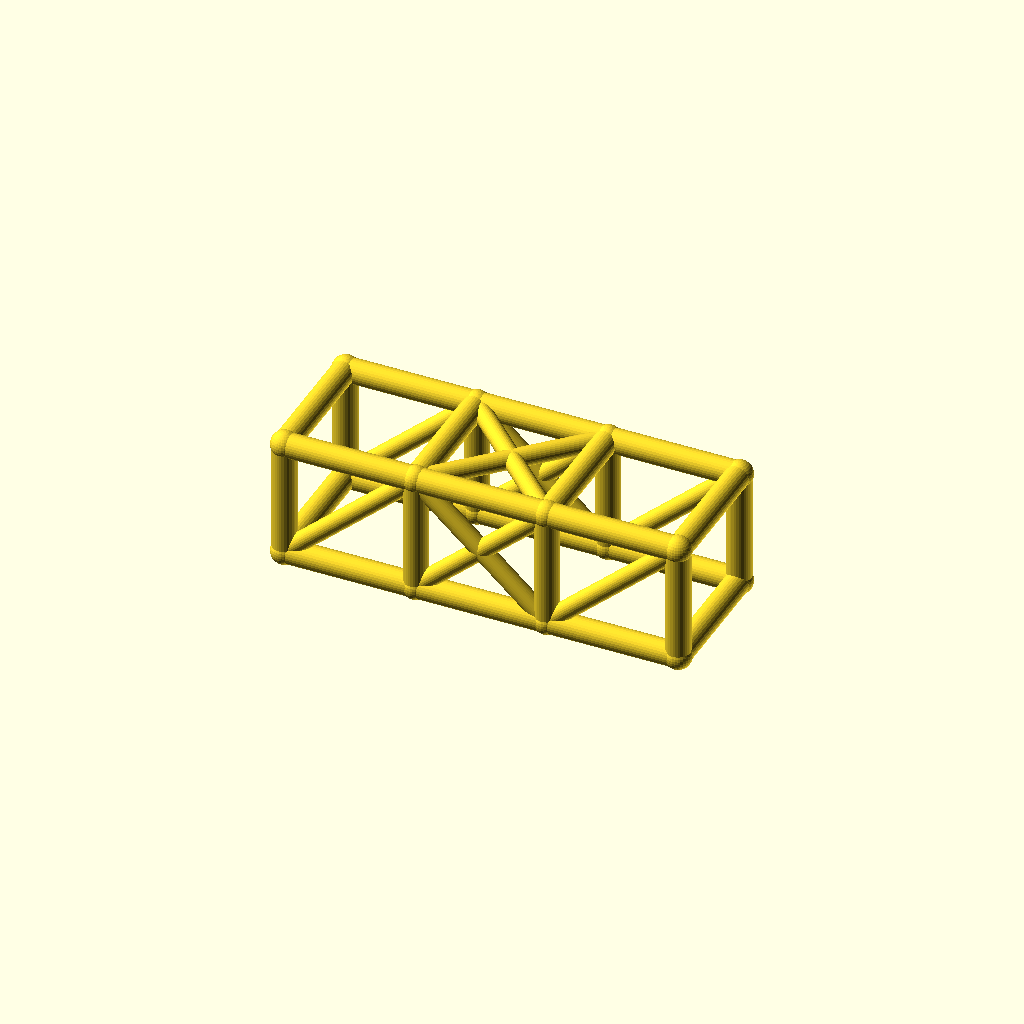
Cell 1: rendered with the file's own defaults.
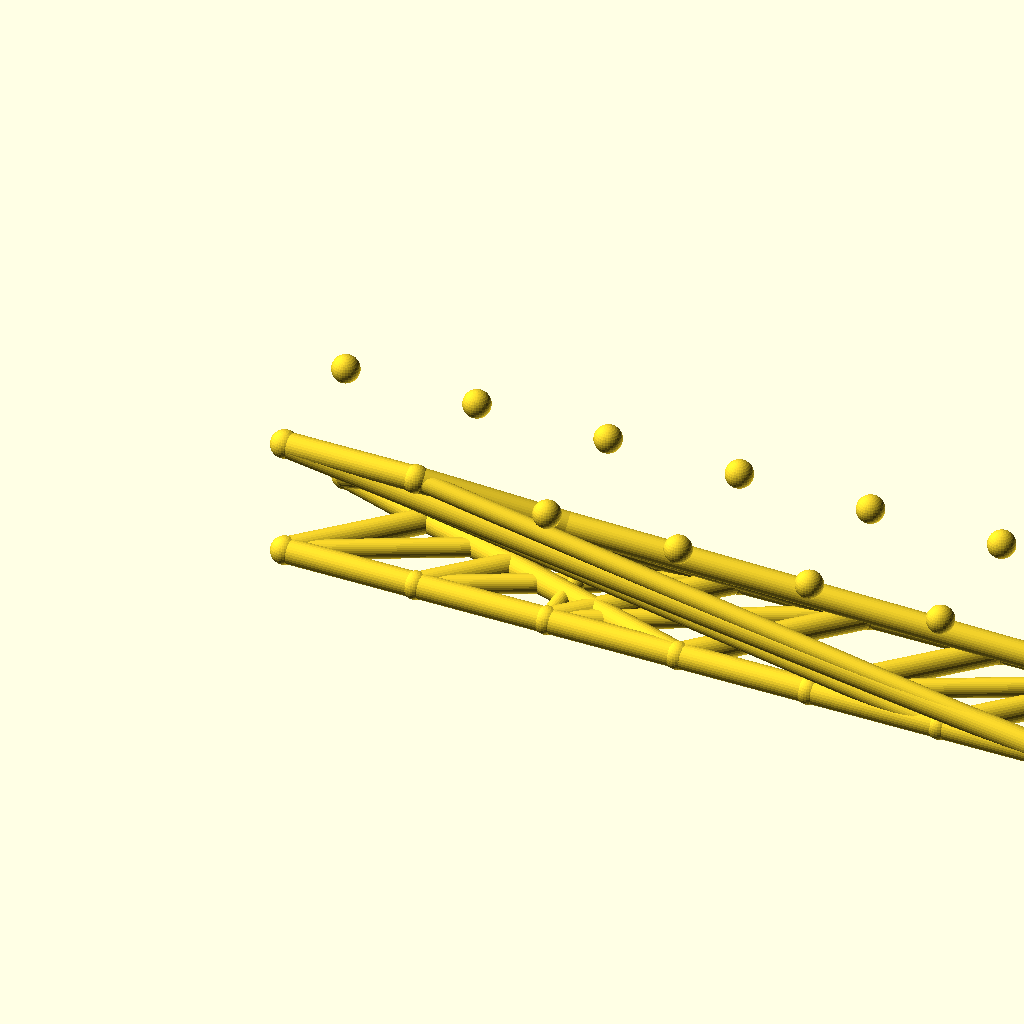
Cell 2: the same model with bays = 6.
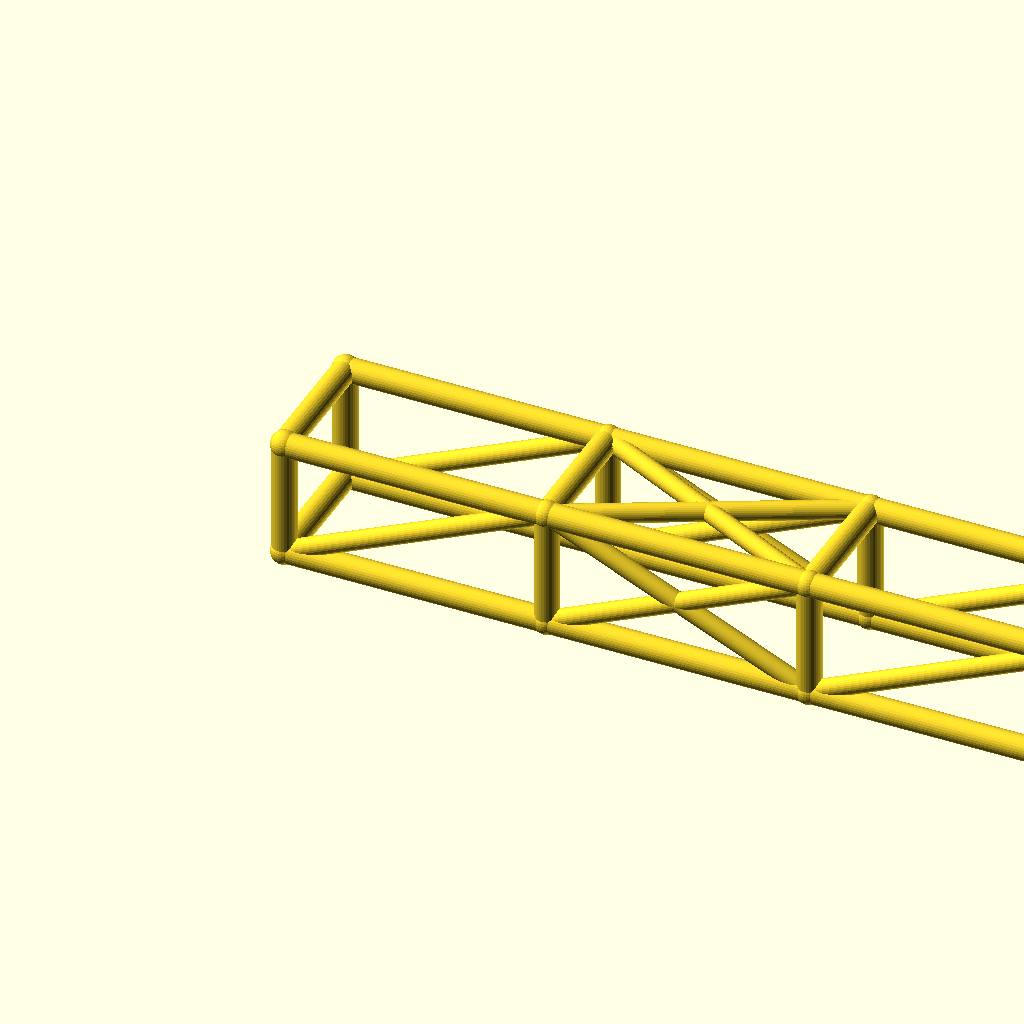
Cell 3: the same model with bay_l = 76.
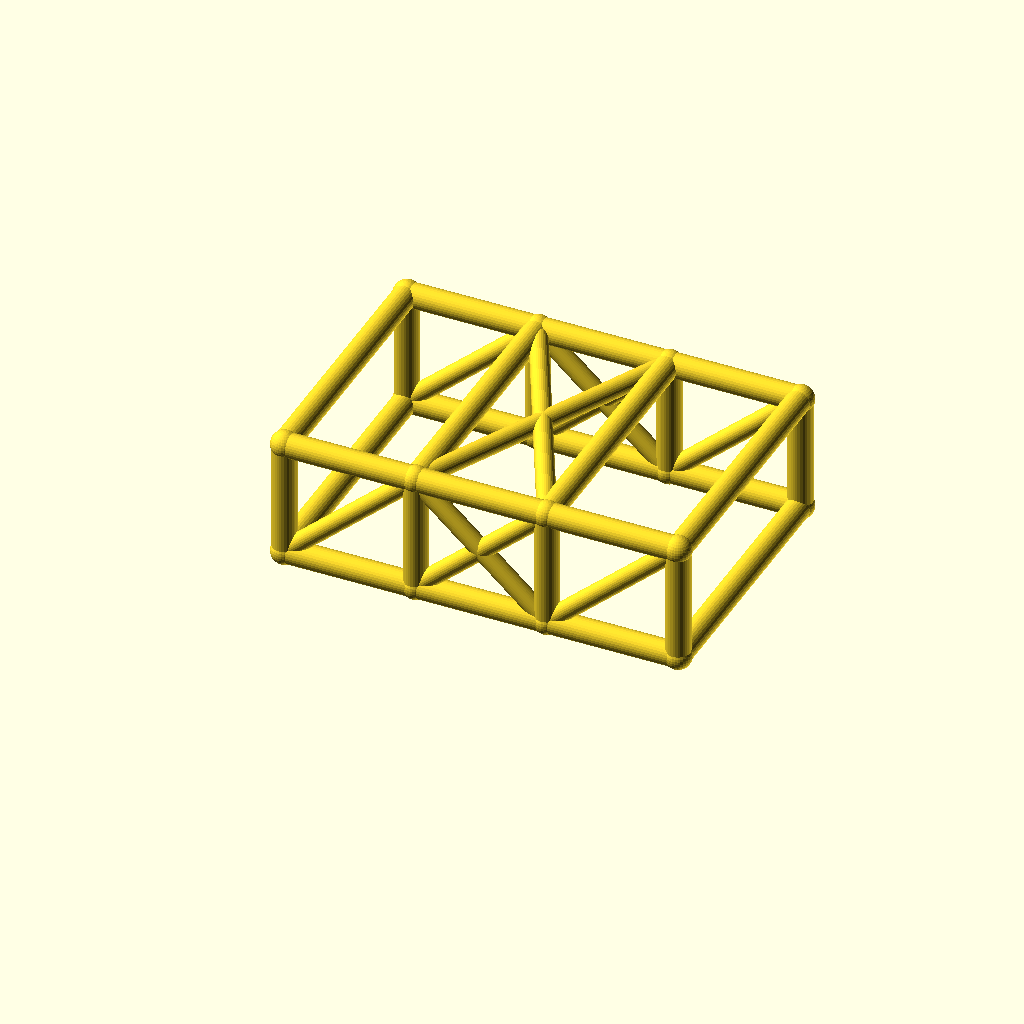
Cell 4 — cage_w set to 76, the other parameters unchanged.
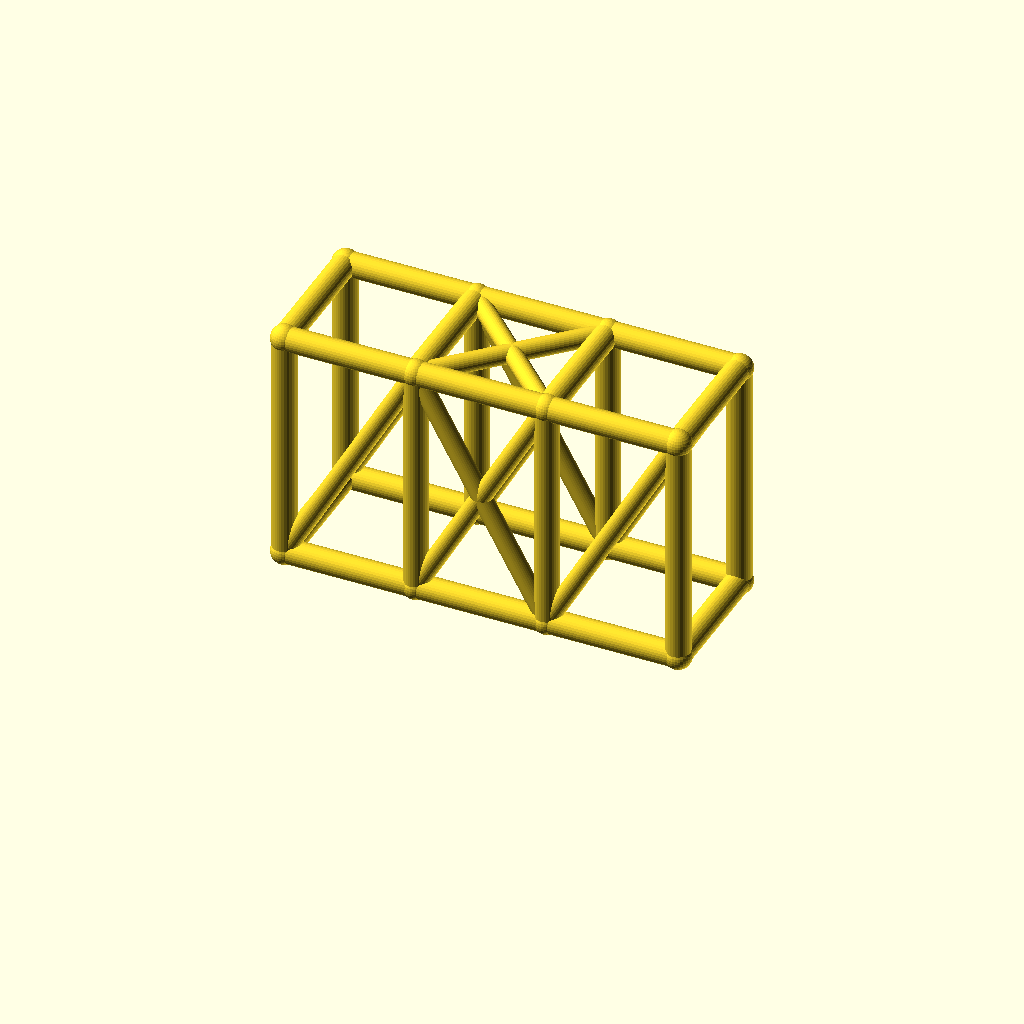
Cell 5: the same model with cage_h = 68.
One fixed orthographic camera (rotation 55°, 0°, 25°; colour scheme Cornfield) for every cell.
The OpenSCAD source (optional_data/data/wire2/rollcages/scene_0251.scad):
$fn = 32;

// ----------------------------------------------------------------------
// Roll cage: 3 bays x 2 sections, bays 38 mm, 38 x 34 mm section
// ----------------------------------------------------------------------

// --- parameters (mm) ---
bays = 3;                 // number of bays along X
sections = 2;             // levels of the cage
bay_l = 38;               // bay length, X
cage_w = 38;              // cage width, Y
cage_h = 34;              // cage height, Z
rail_r = 3.5;             // rail and hoop radius
diag_r = 2.7;             // diagonal brace radius
joint_r = 3.9;            // joint ball radius

bbox_x = bays * bay_l + 2 * joint_r;  // overall X, joints included
bbox_y = cage_w + 2 * joint_r;  // overall Y, joints included
bbox_z = cage_h + 2 * joint_r;  // overall Z, joints included
rail_d = 2 * rail_r;  // rail stock diameter
diag_d = 2 * diag_r;  // diagonal stock diameter
joint_d = 2 * joint_r;  // joint ball diameter
cage_l = bays * bay_l;  // overall cage length
nodes = [for (lvl = [0, 1], side = [0, 1], st = [0 : bays]) [st * bay_l, side * cage_w, lvl * cage_h]];

module member(a, b, r) {
  /* round stock from joint a to joint b, ends buried in the joint balls */
  d = b - a;
  length = norm(d);
  translate(a) rotate([0, acos(d[2] / length), atan2(d[1], d[0])])
    cylinder(h = length, r = r);
}

module joint(p, r) {
  /* ball at the joint centre, fatter than every member meeting there */
  translate(p) sphere(r = r);
}

/* members - each call is one graph edge */
member(nodes[0], nodes[1], rail_r);
member(nodes[1], nodes[2], rail_r);
member(nodes[2], nodes[3], rail_r);
member(nodes[4], nodes[5], rail_r);
member(nodes[5], nodes[6], rail_r);
member(nodes[6], nodes[7], rail_r);
member(nodes[8], nodes[9], rail_r);
member(nodes[9], nodes[10], rail_r);
member(nodes[10], nodes[11], rail_r);
member(nodes[12], nodes[13], rail_r);
member(nodes[13], nodes[14], rail_r);
member(nodes[14], nodes[15], rail_r);
member(nodes[0], nodes[8], rail_r);
member(nodes[1], nodes[9], rail_r);
member(nodes[2], nodes[10], rail_r);
member(nodes[3], nodes[11], rail_r);
member(nodes[4], nodes[12], rail_r);
member(nodes[5], nodes[13], rail_r);
member(nodes[6], nodes[14], rail_r);
member(nodes[7], nodes[15], rail_r);
member(nodes[8], nodes[12], rail_r);
member(nodes[9], nodes[13], rail_r);
member(nodes[10], nodes[14], rail_r);
member(nodes[11], nodes[15], rail_r);
member(nodes[0], nodes[4], rail_r);
member(nodes[3], nodes[7], rail_r);
member(nodes[0], nodes[9], diag_r);
member(nodes[1], nodes[10], diag_r);
member(nodes[9], nodes[2], diag_r);
member(nodes[2], nodes[11], diag_r);
member(nodes[4], nodes[13], diag_r);
member(nodes[5], nodes[14], diag_r);
member(nodes[13], nodes[6], diag_r);
member(nodes[6], nodes[15], diag_r);
member(nodes[9], nodes[14], diag_r);
member(nodes[13], nodes[10], diag_r);

/* joint balls */
for (p = nodes) joint(p, joint_r);
Customizer parameters (derived from the source; name, type, default, range or options):
bays: number, default 3
sections: number, default 2
bay_l: number, default 38
cage_w: number, default 38
cage_h: number, default 34
rail_r: number, default 3.5
diag_r: number, default 2.7
joint_r: number, default 3.9
